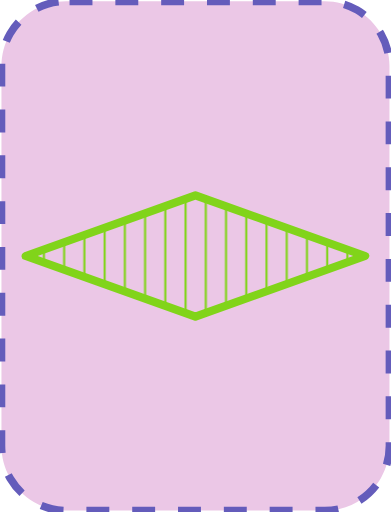
t = 0.00 s
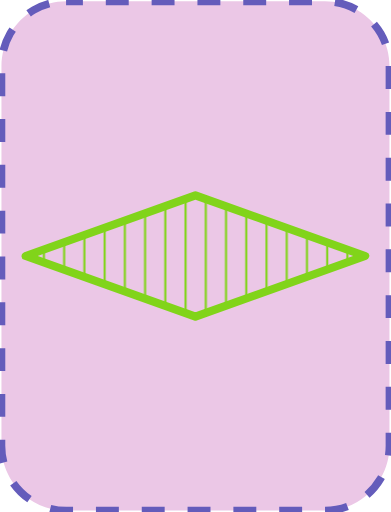
t = 0.05 s
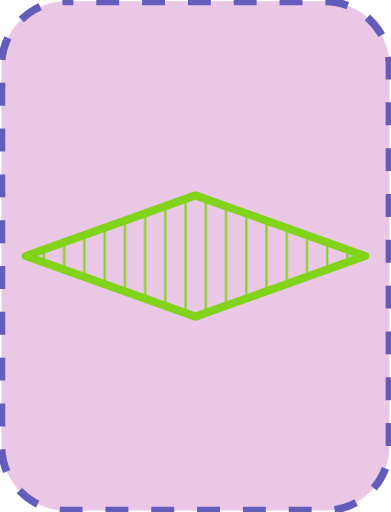
t = 0.10 s
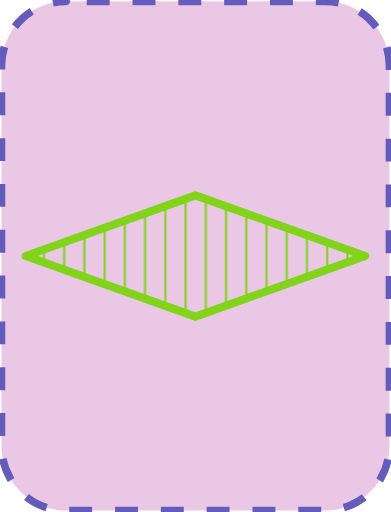
t = 0.15 s

The animated SVG that drew these frames (rendered in a browser with its animation timeline set to each time). Animation: 1 SMIL element (animate=1); one cycle of 0.20 s, repeats indefinitely.

<?xml version="1.0" encoding="UTF-8"?>
<!DOCTYPE svg PUBLIC "-//W3C//DTD SVG 1.1//EN" "http://www.w3.org/Graphics/SVG/1.1/DTD/svg11.dtd">
<svg version="1.2" width="51.18mm" height="67.05mm" viewBox="11128 4451 5118 6705" preserveAspectRatio="xMidYMid" fill-rule="evenodd" stroke-width="28.222" stroke-linejoin="round" xmlns="http://www.w3.org/2000/svg" xmlns:ooo="http://xml.openoffice.org/svg/export" xmlns:xlink="http://www.w3.org/1999/xlink" xmlns:presentation="http://sun.com/xmlns/staroffice/presentation" xmlns:smil="http://www.w3.org/2001/SMIL20/" xmlns:anim="urn:oasis:names:tc:opendocument:xmlns:animation:1.0" xmlns:svg="urn:oasis:names:tc:opendocument:xmlns:svg-compatible:1.0" xml:space="preserve">
 <defs class="EmbeddedBulletChars">
  <g id="bullet-char-template-57356" transform="scale(0.00048828125,-0.00048828125)">
   <path d="M 580,1141 L 1163,571 580,0 -4,571 580,1141 Z"/>
  </g>
  <g id="bullet-char-template-57354" transform="scale(0.00048828125,-0.00048828125)">
   <path d="M 8,1128 L 1137,1128 1137,0 8,0 8,1128 Z"/>
  </g>
  <g id="bullet-char-template-10146" transform="scale(0.00048828125,-0.00048828125)">
   <path d="M 174,0 L 602,739 174,1481 1456,739 174,0 Z M 1358,739 L 309,1346 659,739 1358,739 Z"/>
  </g>
  <g id="bullet-char-template-10132" transform="scale(0.00048828125,-0.00048828125)">
   <path d="M 2015,739 L 1276,0 717,0 1260,543 174,543 174,936 1260,936 717,1481 1274,1481 2015,739 Z"/>
  </g>
  <g id="bullet-char-template-10007" transform="scale(0.00048828125,-0.00048828125)">
   <path d="M 0,-2 C -7,14 -16,27 -25,37 L 356,567 C 262,823 215,952 215,954 215,979 228,992 255,992 264,992 276,990 289,987 310,991 331,999 354,1012 L 381,999 492,748 772,1049 836,1024 860,1049 C 881,1039 901,1025 922,1006 886,937 835,863 770,784 769,783 710,716 594,584 L 774,223 C 774,196 753,168 711,139 L 727,119 C 717,90 699,76 672,76 641,76 570,178 457,381 L 164,-76 C 142,-110 111,-127 72,-127 30,-127 9,-110 8,-76 1,-67 -2,-52 -2,-32 -2,-23 -1,-13 0,-2 Z"/>
  </g>
  <g id="bullet-char-template-10004" transform="scale(0.00048828125,-0.00048828125)">
   <path d="M 285,-33 C 182,-33 111,30 74,156 52,228 41,333 41,471 41,549 55,616 82,672 116,743 169,778 240,778 293,778 328,747 346,684 L 369,508 C 377,444 397,411 428,410 L 1163,1116 C 1174,1127 1196,1133 1229,1133 1271,1133 1292,1118 1292,1087 L 1292,965 C 1292,929 1282,901 1262,881 L 442,47 C 390,-6 338,-33 285,-33 Z"/>
  </g>
  <g id="bullet-char-template-9679" transform="scale(0.00048828125,-0.00048828125)">
   <path d="M 813,0 C 632,0 489,54 383,161 276,268 223,411 223,592 223,773 276,916 383,1023 489,1130 632,1184 813,1184 992,1184 1136,1130 1245,1023 1353,916 1407,772 1407,592 1407,412 1353,268 1245,161 1136,54 992,0 813,0 Z"/>
  </g>
  <g id="bullet-char-template-8226" transform="scale(0.00048828125,-0.00048828125)">
   <path d="M 346,457 C 273,457 209,483 155,535 101,586 74,649 74,723 74,796 101,859 155,911 209,963 273,989 346,989 419,989 480,963 531,910 582,859 608,796 608,723 608,648 583,586 532,535 482,483 420,457 346,457 Z"/>
  </g>
  <g id="bullet-char-template-8211" transform="scale(0.00048828125,-0.00048828125)">
   <path d="M -4,459 L 1135,459 1135,606 -4,606 -4,459 Z"/>
  </g>
  <g id="bullet-char-template-61548" transform="scale(0.00048828125,-0.00048828125)">
   <path d="M 173,740 C 173,903 231,1043 346,1159 462,1274 601,1332 765,1332 928,1332 1067,1274 1183,1159 1299,1043 1357,903 1357,740 1357,577 1299,437 1183,322 1067,206 928,148 765,148 601,148 462,206 346,322 231,437 173,577 173,740 Z"/>
  </g>
 </defs>
 <g class="Page">
  <g class="com.sun.star.drawing.CustomShape">
   <g id="id3">
    <rect class="BoundingBox" stroke="none" fill="none" x="11128" y="4451" width="5118" height="6705"/>
    <path fill="rgb(235, 199, 230)" stroke="none" d="M 11992,4469 L 11993,4469 C 11844,4469 11698,4508 11569,4582 11441,4657 11334,4764 11259,4892 11185,5021 11146,5167 11146,5316 L 11146,10290 11146,10290 C 11146,10439 11185,10585 11259,10714 11334,10842 11441,10949 11569,11024 11698,11098 11844,11137 11993,11137 L 15380,11137 15380,11137 C 15529,11137 15675,11098 15804,11024 15932,10949 16039,10842 16114,10714 16188,10585 16227,10439 16227,10290 L 16227,5315 16227,5316 16227,5316 C 16227,5167 16188,5021 16114,4892 16039,4764 15932,4657 15804,4582 15675,4508 15529,4469 15380,4469 L 11992,4469 Z"/>
    <path fill="none" stroke="rgb(100, 92, 187)" stroke-width="100" stroke-linejoin="round" stroke-dasharray="300" stroke-dashoffset="500" d="M 11992,4469 L 11993,4469 C 11844,4469 11698,4508 11569,4582 11441,4657 11334,4764 11259,4892 11185,5021 11146,5167 11146,5316 L 11146,10290 11146,10290 C 11146,10439 11185,10585 11259,10714 11334,10842 11441,10949 11569,11024 11698,11098 11844,11137 11993,11137 L 15380,11137 15380,11137 C 15529,11137 15675,11098 15804,11024 15932,10949 16039,10842 16114,10714 16188,10585 16227,10439 16227,10290 L 16227,5315 16227,5316 16227,5316 C 16227,5167 16188,5021 16114,4892 16039,4764 15932,4657 15804,4582 15675,4508 15529,4469 15380,4469 L 11992,4469 Z">
    <animate attributeName="stroke-dashoffset" from="500" to="0" dur="0.2s" repeatCount="indefinite"/>
    </path>
   </g>
  </g>
  <g class="com.sun.star.drawing.CustomShape">
   <g id="id4">
    <rect class="BoundingBox" stroke="none" fill="none" x="11409" y="6955" width="4554" height="1697"/>
    <g>
     <defs>
      <pattern id="pattern1" x="11463" y="7009" width="4447" height="1590" patternUnits="userSpaceOnUse">
       <g transform="translate(-11463,-7009)">
        <line fill="rgb(129,212,26)" stroke="rgb(129,212,26)" x1="11702" y1="7718" x2="11702" y2="7888"/>
        <line fill="rgb(129,212,26)" stroke="rgb(129,212,26)" x1="11967" y1="7623" x2="11967" y2="7983"/>
        <line fill="rgb(129,212,26)" stroke="rgb(129,212,26)" x1="12232" y1="7528" x2="12232" y2="8078"/>
        <line fill="rgb(129,212,26)" stroke="rgb(129,212,26)" x1="12497" y1="7434" x2="12497" y2="8173"/>
        <line fill="rgb(129,212,26)" stroke="rgb(129,212,26)" x1="12762" y1="7339" x2="12762" y2="8268"/>
        <line fill="rgb(129,212,26)" stroke="rgb(129,212,26)" x1="13027" y1="7244" x2="13027" y2="8362"/>
        <line fill="rgb(129,212,26)" stroke="rgb(129,212,26)" x1="13292" y1="7150" x2="13292" y2="8457"/>
        <line fill="rgb(129,212,26)" stroke="rgb(129,212,26)" x1="13557" y1="7055" x2="13557" y2="8552"/>
        <line fill="rgb(129,212,26)" stroke="rgb(129,212,26)" x1="13822" y1="7058" x2="13822" y2="8549"/>
        <line fill="rgb(129,212,26)" stroke="rgb(129,212,26)" x1="14087" y1="7152" x2="14087" y2="8455"/>
        <line fill="rgb(129,212,26)" stroke="rgb(129,212,26)" x1="14352" y1="7247" x2="14352" y2="8360"/>
        <line fill="rgb(129,212,26)" stroke="rgb(129,212,26)" x1="14617" y1="7342" x2="14617" y2="8265"/>
        <line fill="rgb(129,212,26)" stroke="rgb(129,212,26)" x1="14882" y1="7436" x2="14882" y2="8170"/>
        <line fill="rgb(129,212,26)" stroke="rgb(129,212,26)" x1="15147" y1="7531" x2="15147" y2="8076"/>
        <line fill="rgb(129,212,26)" stroke="rgb(129,212,26)" x1="15412" y1="7625" x2="15412" y2="7981"/>
        <line fill="rgb(129,212,26)" stroke="rgb(129,212,26)" x1="15677" y1="7720" x2="15677" y2="7886"/>
       </g>
      </pattern>
     </defs>
     <path style="fill:url(#pattern1)" d="M 13686,7009 L 15909,7803 13686,8598 11463,7803 13686,7009 13686,7009 Z"/>
    </g>
    <path fill="none" stroke="rgb(129,212,26)" stroke-width="106" stroke-linejoin="round" d="M 13686,7009 L 15909,7803 13686,8598 11463,7803 13686,7009 13686,7009 Z"/>
   </g>
  </g>
 </g>
</svg>